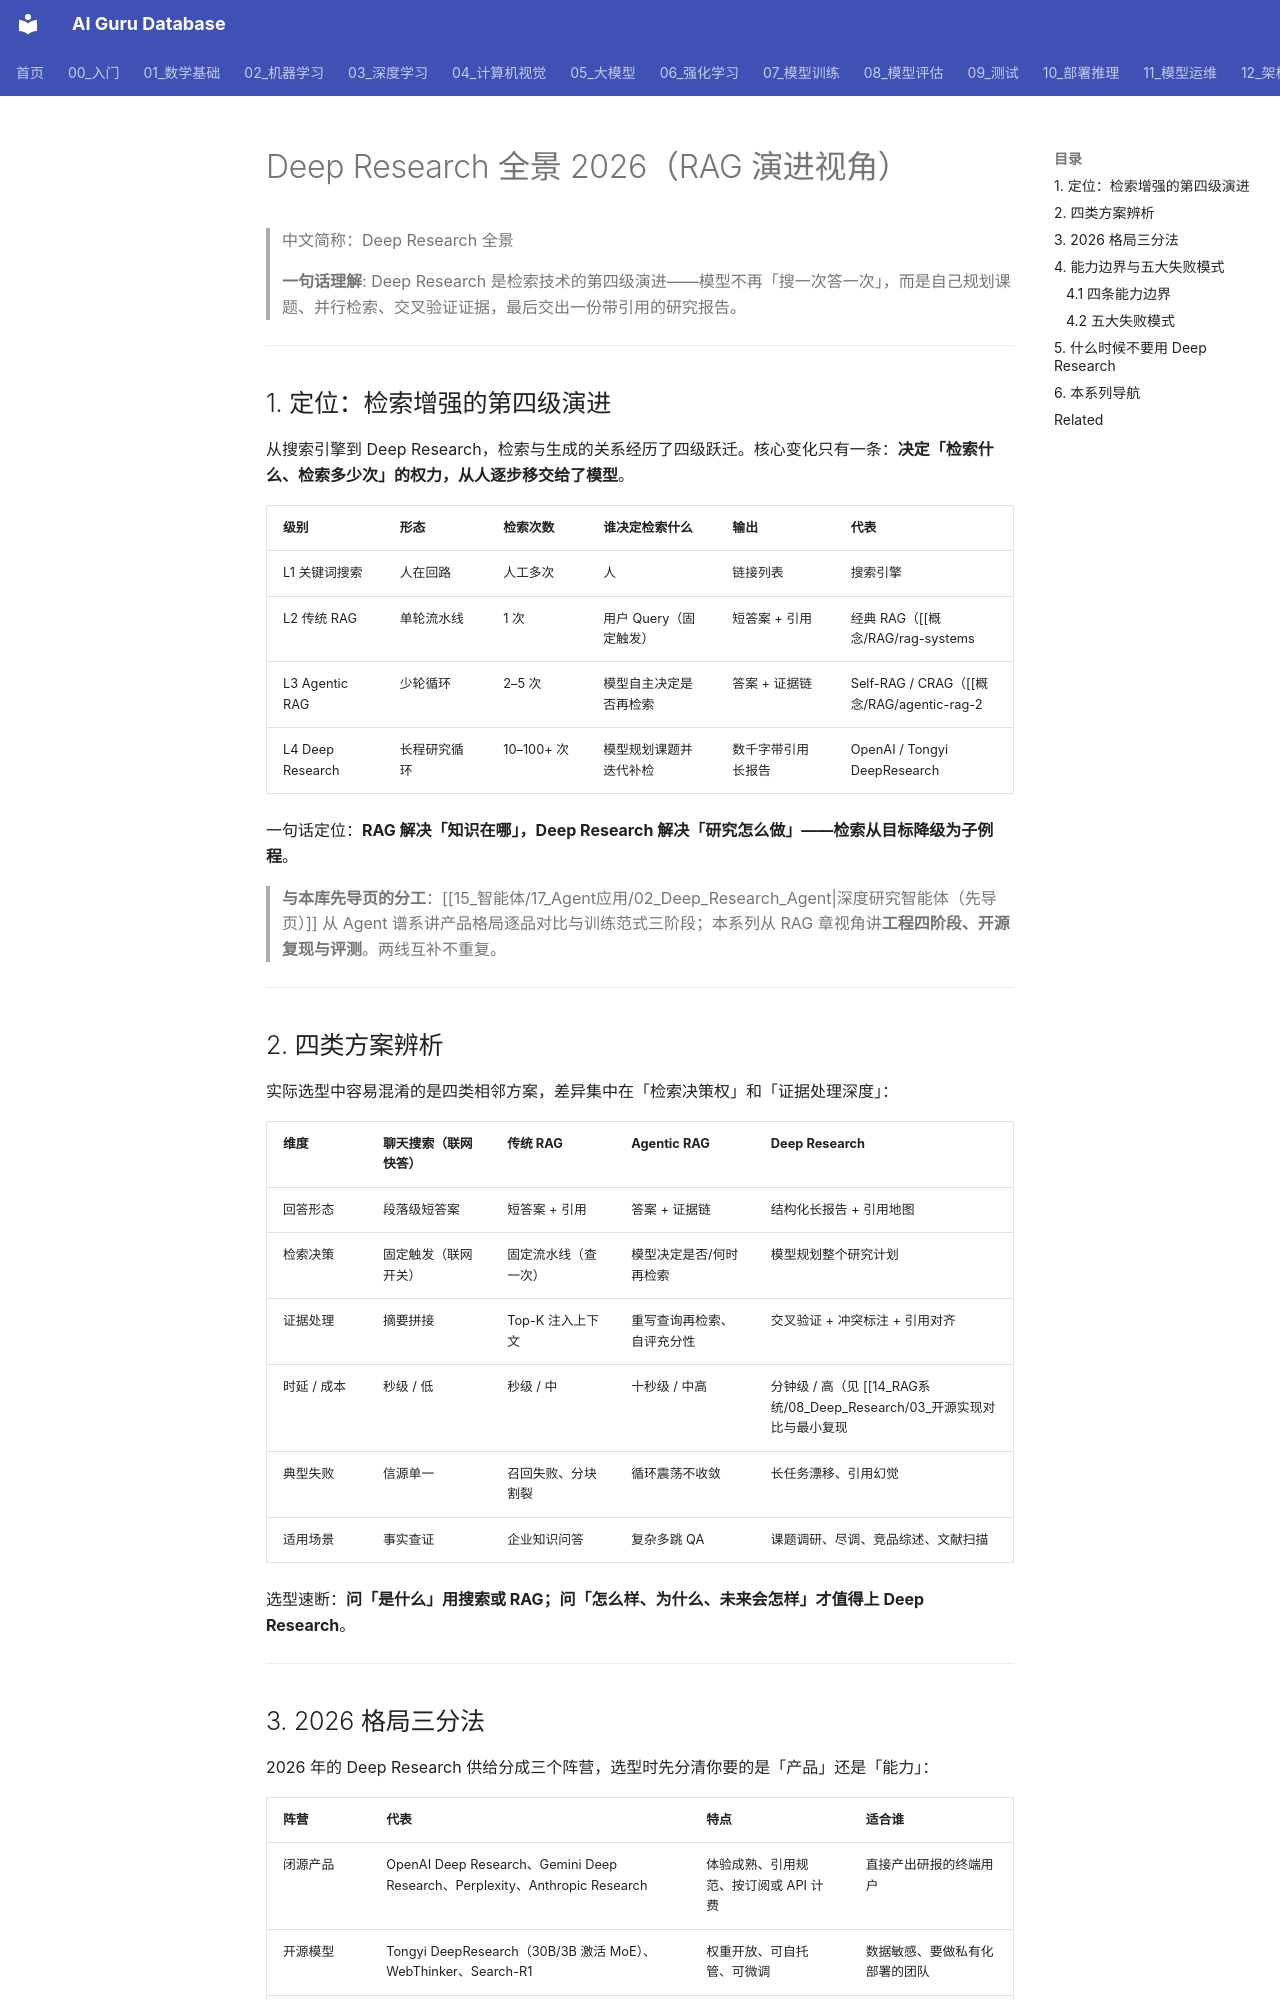

repository: ai-guru-global/ai-guru-database · page: 14_RAG系统/08_Deep_Research/01_Deep_Research_全景_2026/index.html · generator: mkdocs

---
title: Deep Research 全景 2026
category: 14-rag-systems
tags: ["deep-research", "agentic-rag", "web-agent", "信息综合", "2026"]
summary: "Deep Research 全景（RAG 演进视角）：检索增强的四级演进光谱、四类方案辨析表、2026 格局三分法、能力边界与五大失败模式、何时不用、本系列导航。"
created: 2026-11-03
updated: 2026-11-03
tier: core
aliases: [Deep Research 全景, 深度研究全景, DeepResearch 全景]
sources:
  - arXiv 2510.24701 (Tongyi DeepResearch Technical Report, 2025-10)
review_by: 2027-01-25
name_zh: "Deep Research 全景"
---

# Deep Research 全景 2026（RAG 演进视角）

> 中文简称：Deep Research 全景

> **一句话理解**: Deep Research 是检索技术的第四级演进——模型不再「搜一次答一次」，而是自己规划课题、并行检索、交叉验证证据，最后交出一份带引用的研究报告。

---

## 1. 定位：检索增强的第四级演进

从搜索引擎到 Deep Research，检索与生成的关系经历了四级跃迁。核心变化只有一条：**决定「检索什么、检索多少次」的权力，从人逐步移交给了模型**。

| 级别 | 形态 | 检索次数 | 谁决定检索什么 | 输出 | 代表 |
|------|------|---------|---------------|------|------|
| L1 关键词搜索 | 人在回路 | 人工多次 | 人 | 链接列表 | 搜索引擎 |
| L2 传统 RAG | 单轮流水线 | 1 次 | 用户 Query（固定触发） | 短答案 + 引用 | 经典 RAG（[[概念/RAG/rag-systems|RAG]]） |
| L3 Agentic RAG | 少轮循环 | 2–5 次 | 模型自主决定是否再检索 | 答案 + 证据链 | Self-RAG / CRAG（[[概念/RAG/agentic-rag-2|Agentic RAG]]） |
| L4 Deep Research | 长程研究循环 | 10–100+ 次 | 模型规划课题并迭代补检 | 数千字带引用长报告 | OpenAI / Tongyi DeepResearch |

一句话定位：**RAG 解决「知识在哪」，Deep Research 解决「研究怎么做」——检索从目标降级为子例程**。

> **与本库先导页的分工**：[[15_智能体/17_Agent应用/02_Deep_Research_Agent|深度研究智能体（先导页）]] 从 Agent 谱系讲产品格局逐品对比与训练范式三阶段；本系列从 RAG 章视角讲**工程四阶段、开源复现与评测**。两线互补不重复。

---

## 2. 四类方案辨析

实际选型中容易混淆的是四类相邻方案，差异集中在「检索决策权」和「证据处理深度」：

| 维度 | 聊天搜索（联网快答） | 传统 RAG | Agentic RAG | Deep Research |
|------|---------------------|----------|-------------|---------------|
| 回答形态 | 段落级短答案 | 短答案 + 引用 | 答案 + 证据链 | 结构化长报告 + 引用地图 |
| 检索决策 | 固定触发（联网开关） | 固定流水线（查一次） | 模型决定是否/何时再检索 | 模型规划整个研究计划 |
| 证据处理 | 摘要拼接 | Top-K 注入上下文 | 重写查询再检索、自评充分性 | 交叉验证 + 冲突标注 + 引用对齐 |
| 时延 / 成本 | 秒级 / 低 | 秒级 / 中 | 十秒级 / 中高 | 分钟级 / 高（见 [[14_RAG系统/08_Deep_Research/03_开源实现对比与最小复现|成本账]]） |
| 典型失败 | 信源单一 | 召回失败、分块割裂 | 循环震荡不收敛 | 长任务漂移、引用幻觉 |
| 适用场景 | 事实查证 | 企业知识问答 | 复杂多跳 QA | 课题调研、尽调、竞品综述、文献扫描 |

选型速断：**问「是什么」用搜索或 RAG；问「怎么样、为什么、未来会怎样」才值得上 Deep Research**。

---
